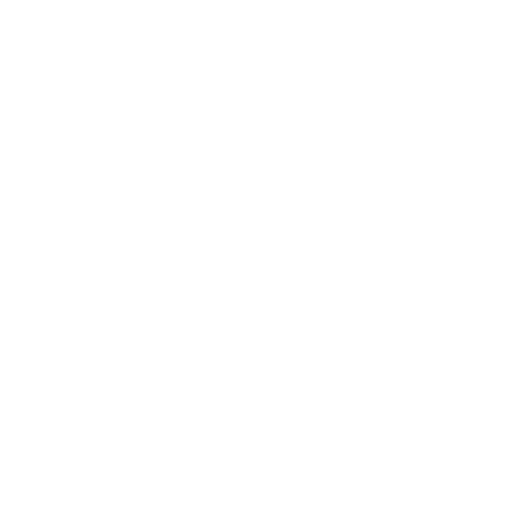
t = 0.00 s
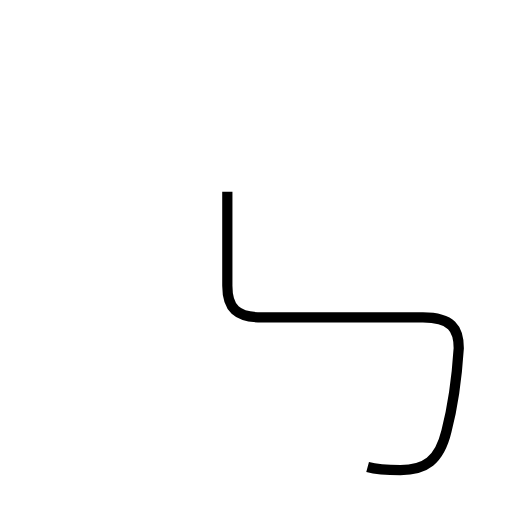
t = 1.61 s
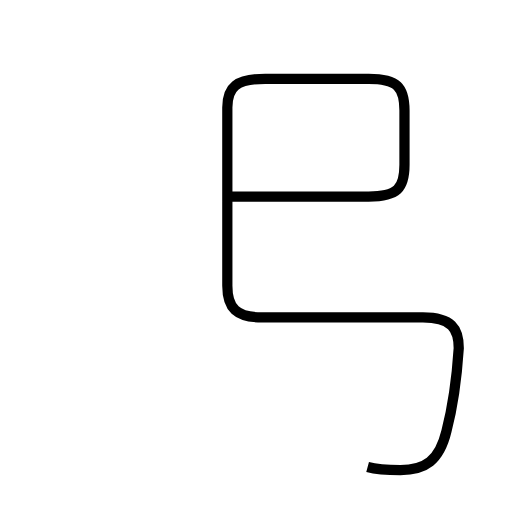
t = 3.21 s
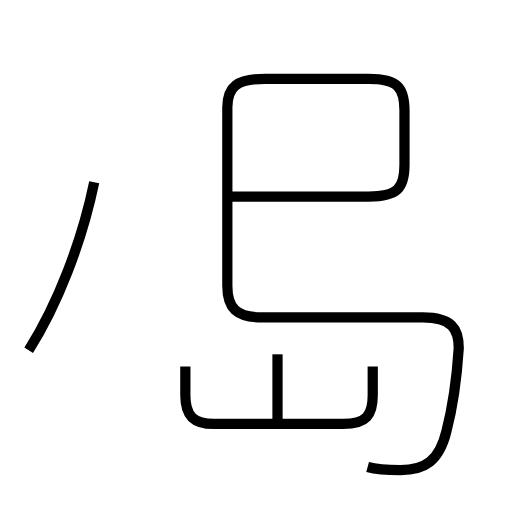
t = 4.76 s
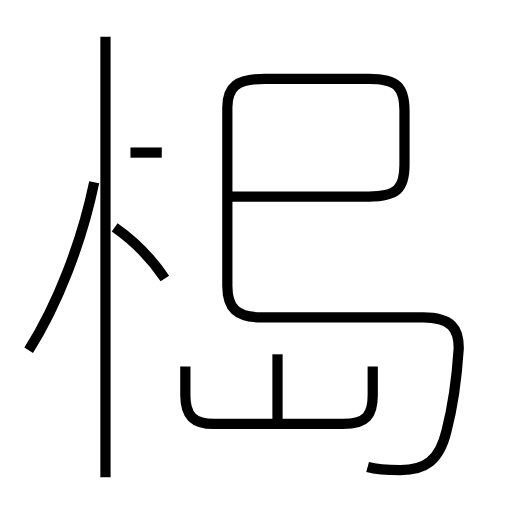
t = 6.36 s
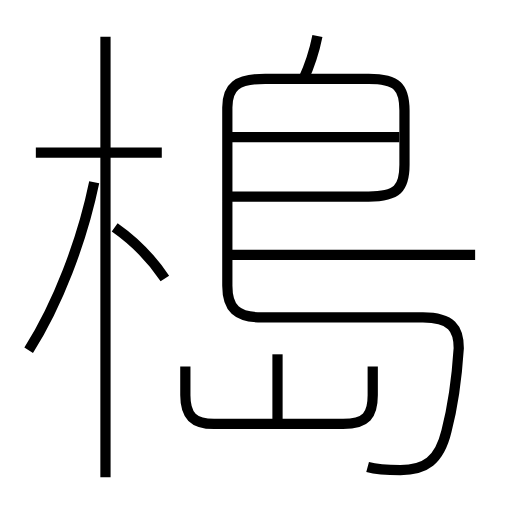
t = 7.98 s

The animated SVG that drew these frames (rendered in a browser with its animation timeline set to each time). Animation: 10 SMIL elements (animate=10); one cycle of 7.97 s.

<?xml version='1.0' encoding='utf-8'?>
<svg viewBox="0.0 -6.0 50.0 50.0" version="1.1" xmlns="http://www.w3.org/2000/svg"><rect x="-1000" y="-1000" width="2000" height="2000" stroke="white" fill="white" /><g style="fill:none;stroke:#000000;stroke-width:1"><path d="M 35.9 1.6 C 37.0 1.9 38.0 1.9 39.1 1.9 C 41.5 1.9 42.9 1.0 43.6 -1.9 C 44.2 -4.2 44.6 -6.9 44.8 -10.0 C 44.8 -11.9 44.1 -13.0 41.3 -13.0 L 25.6 -13.0 C 23.1 -13.0 22.2 -13.9 22.2 -16.1 L 22.2 -33.5 C 22.2 -35.5 23.1 -36.3 25.9 -36.3 L 36.0 -36.3 C 38.8 -36.3 39.5 -35.5 39.5 -33.2 L 39.5 -27.9 C 39.5 -25.6 38.8 -24.8 36.0 -24.8 L 22.6 -24.8 " transform="translate(0.0 38.0)" stroke-dasharray="107.04020348410724" stroke-dashoffset="107.04020348410724"><animate attributeName="stroke-dashoffset" from="107.04020348410724" to="0" dur="3.211206104523217s" begin="0s; anim_end.end" fill="freeze" id="anim0" /></path><path d="M 2.8 -9.8 C 5.6 -14.2 8.0 -20.4 9.2 -26.2 " transform="translate(0.0 38.0)" stroke-dasharray="17.691938281887836" stroke-dashoffset="17.691938281887836"><animate attributeName="stroke-dashoffset" from="17.691938281887836" to="0" dur="0.530758148456635s" begin="anim0.end" fill="freeze" id="anim1" /></path><path d="M 18.1 -8.2 L 18.1 -5.4 C 18.1 -3.4 18.9 -2.6 20.9 -2.6 L 33.5 -2.6 C 35.8 -2.6 36.4 -3.5 36.4 -5.4 L 36.4 -8.2 " transform="translate(0.0 38.0)" stroke-dasharray="27.53502305526707" stroke-dashoffset="27.53502305526707"><animate attributeName="stroke-dashoffset" from="27.53502305526707" to="0" dur="0.8260506916580121s" begin="anim1.end" fill="freeze" id="anim2" /></path><path d="M 27.1 -2.9 L 27.1 -9.4 " transform="translate(0.0 38.0)" stroke-dasharray="6.5" stroke-dashoffset="6.5"><animate attributeName="stroke-dashoffset" from="6.5" to="0" dur="0.195s" begin="anim2.end" fill="freeze" id="anim3" /></path><path d="M 10.3 2.6 L 10.3 -40.4 " transform="translate(0.0 38.0)" stroke-dasharray="43.0" stroke-dashoffset="43.0"><animate attributeName="stroke-dashoffset" from="43.0" to="0" dur="1.29s" begin="anim3.end" fill="freeze" id="anim4" /></path><path d="M 16.1 -16.8 C 14.9 -18.6 13.2 -20.4 11.2 -21.8 " transform="translate(0.0 38.0)" stroke-dasharray="7.039869086089051" stroke-dashoffset="7.039869086089051"><animate attributeName="stroke-dashoffset" from="7.039869086089051" to="0" dur="0.2111960725826715s" begin="anim4.end" fill="freeze" id="anim5" /></path><path d="M 15.8 -29.1 L 3.5 -29.1 " transform="translate(0.0 38.0)" stroke-dasharray="12.3" stroke-dashoffset="12.3"><animate attributeName="stroke-dashoffset" from="12.3" to="0" dur="0.369s" begin="anim5.end" fill="freeze" id="anim6" /></path><path d="M 46.4 -19.1 L 22.6 -19.1 " transform="translate(0.0 38.0)" stroke-dasharray="23.799999999999997" stroke-dashoffset="23.799999999999997"><animate attributeName="stroke-dashoffset" from="23.799999999999997" to="0" dur="0.7139999999999999s" begin="anim6.end" fill="freeze" id="anim7" /></path><path d="M 39.0 -30.6 L 22.6 -30.6 " transform="translate(0.0 38.0)" stroke-dasharray="16.4" stroke-dashoffset="16.4"><animate attributeName="stroke-dashoffset" from="16.4" to="0" dur="0.49199999999999994s" begin="anim7.end" fill="freeze" id="anim8" /></path><path d="M 29.6 -36.2 C 30.2 -37.5 30.6 -38.5 31.0 -40.5" transform="translate(0.0 38.0)" stroke-dasharray="4.535356116357879" stroke-dashoffset="4.535356116357879"><animate attributeName="stroke-dashoffset" from="4.535356116357879" to="0" dur="0.13606068349073636s" begin="anim8.end" fill="freeze" id="anim_end" /></path></g></svg>
